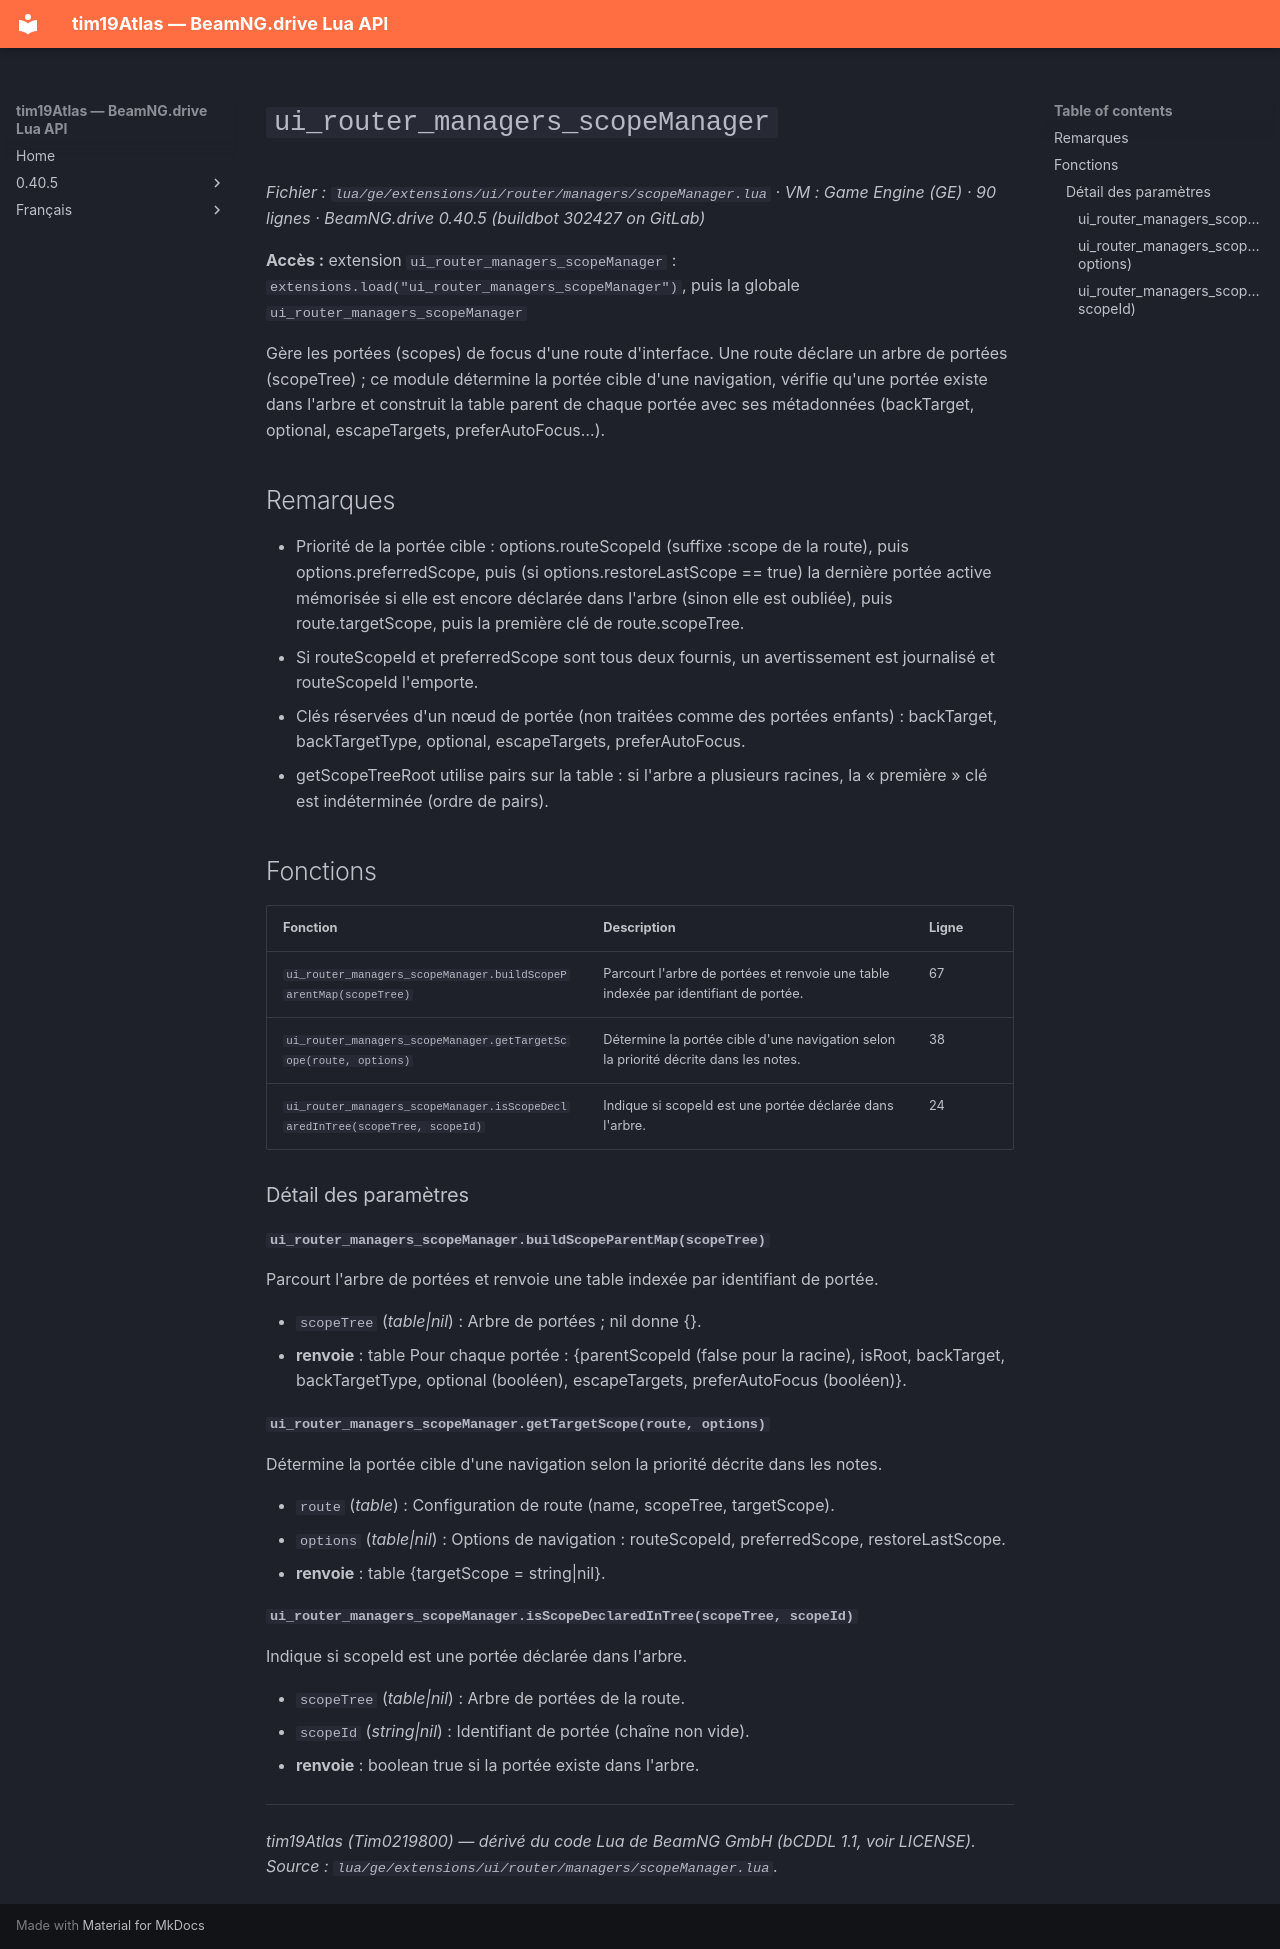

repository: Tim0219800/beamng-lua-atlas · page: fr/0.40.5/ge/extensions/ui/router/managers/scopeManager.html · generator: mkdocs

# `ui_router_managers_scopeManager`

*Fichier : `lua/ge/extensions/ui/router/managers/scopeManager.lua` · VM : Game Engine (GE) · 90 lignes · BeamNG.drive 0.40.5 (buildbot 302427 on GitLab)*

**Accès :** extension `ui_router_managers_scopeManager` : `extensions.load("ui_router_managers_scopeManager")`, puis la globale `ui_router_managers_scopeManager`

Gère les portées (scopes) de focus d'une route d'interface. Une route déclare un arbre de portées (scopeTree) ; ce module détermine la portée cible d'une navigation, vérifie qu'une portée existe dans l'arbre et construit la table parent de chaque portée avec ses métadonnées (backTarget, optional, escapeTargets, preferAutoFocus…).

## Remarques

- Priorité de la portée cible : options.routeScopeId (suffixe :scope de la route), puis options.preferredScope, puis (si options.restoreLastScope == true) la dernière portée active mémorisée si elle est encore déclarée dans l'arbre (sinon elle est oubliée), puis route.targetScope, puis la première clé de route.scopeTree.
- Si routeScopeId et preferredScope sont tous deux fournis, un avertissement est journalisé et routeScopeId l'emporte.
- Clés réservées d'un nœud de portée (non traitées comme des portées enfants) : backTarget, backTargetType, optional, escapeTargets, preferAutoFocus.
- getScopeTreeRoot utilise pairs sur la table : si l'arbre a plusieurs racines, la « première » clé est indéterminée (ordre de pairs).

## Fonctions

| Fonction | Description | Ligne |
|---|---|---|
| `ui_router_managers_scopeManager.buildScopeParentMap(scopeTree)` | Parcourt l'arbre de portées et renvoie une table indexée par identifiant de portée. | 67 |
| `ui_router_managers_scopeManager.getTargetScope(route, options)` | Détermine la portée cible d'une navigation selon la priorité décrite dans les notes. | 38 |
| `ui_router_managers_scopeManager.isScopeDeclaredInTree(scopeTree, scopeId)` | Indique si scopeId est une portée déclarée dans l'arbre. | 24 |

### Détail des paramètres

#### `ui_router_managers_scopeManager.buildScopeParentMap(scopeTree)`

Parcourt l'arbre de portées et renvoie une table indexée par identifiant de portée.

- `scopeTree` (*table|nil*) : Arbre de portées ; nil donne {}.
- **renvoie** : table<string, table> Pour chaque portée : {parentScopeId (false pour la racine), isRoot, backTarget, backTargetType, optional (booléen), escapeTargets, preferAutoFocus (booléen)}.

#### `ui_router_managers_scopeManager.getTargetScope(route, options)`

Détermine la portée cible d'une navigation selon la priorité décrite dans les notes.

- `route` (*table*) : Configuration de route (name, scopeTree, targetScope).
- `options` (*table|nil*) : Options de navigation : routeScopeId, preferredScope, restoreLastScope.
- **renvoie** : table {targetScope = string|nil}.

#### `ui_router_managers_scopeManager.isScopeDeclaredInTree(scopeTree, scopeId)`

Indique si scopeId est une portée déclarée dans l'arbre.

- `scopeTree` (*table|nil*) : Arbre de portées de la route.
- `scopeId` (*string|nil*) : Identifiant de portée (chaîne non vide).
- **renvoie** : boolean true si la portée existe dans l'arbre.

---
*tim19Atlas (Tim0219800) — dérivé du code Lua de BeamNG GmbH (bCDDL 1.1, voir LICENSE). Source : `lua/ge/extensions/ui/router/managers/scopeManager.lua`.*
